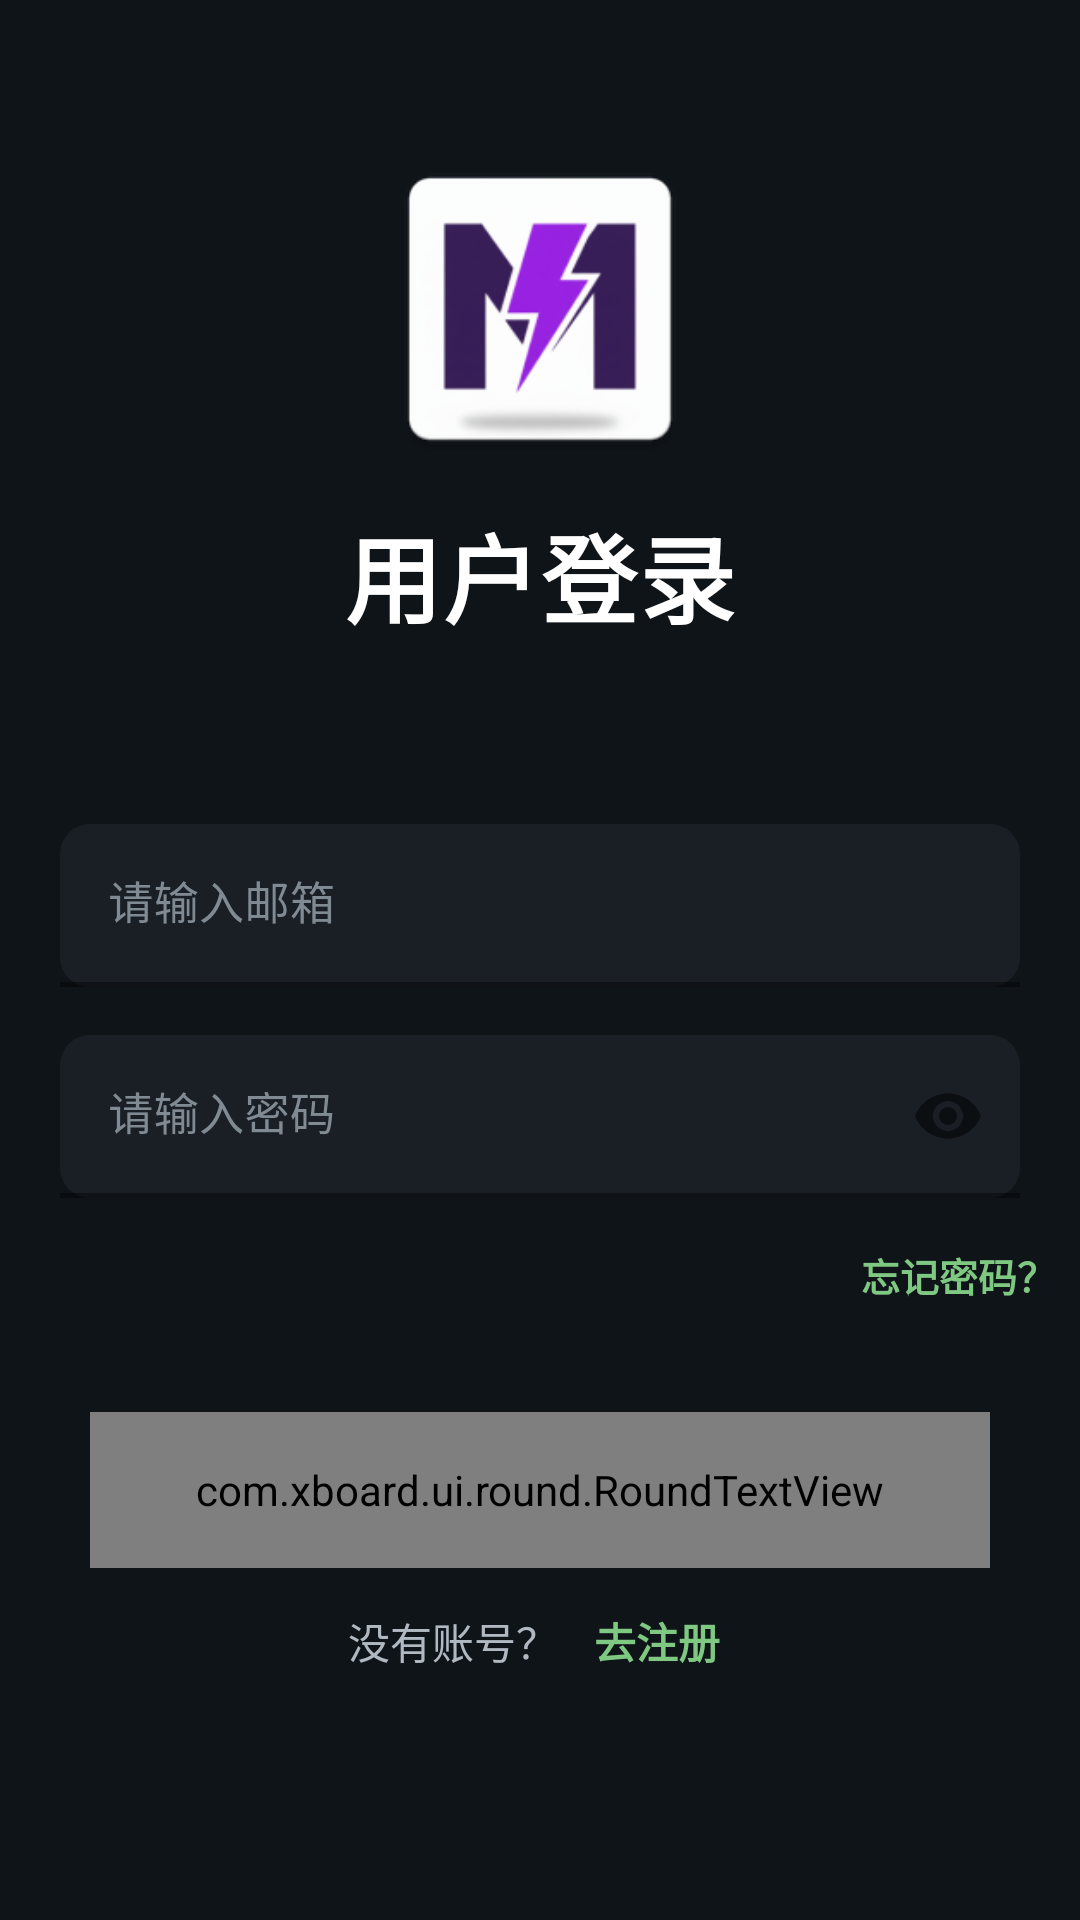

Write the Android layout XML for this screen, with the resource values it uses.
<!-- AndroidManifest.xml: activity theme BootstrapTheme -->
<!-- res/layout/activity_login.xml -->
<?xml version="1.0" encoding="utf-8"?>
<LinearLayout xmlns:android="http://schemas.android.com/apk/res/android"
    xmlns:app="http://schemas.android.com/apk/res-auto"
    android:layout_width="match_parent"
    android:layout_height="match_parent"
    android:background="@color/bg_primary"
    android:gravity="center_horizontal"
    android:orientation="vertical">

    <FrameLayout
        android:layout_width="match_parent"
        android:layout_height="wrap_content"
        android:orientation="vertical"
        android:paddingTop="48dp">

    </FrameLayout>
    <ImageView
        android:layout_width="110dp"
        android:layout_height="wrap_content"
        android:adjustViewBounds="true"
        android:src="@drawable/home_main_logo" />
    <TextView
        android:id="@+id/tv_title"
        android:layout_width="wrap_content"
        android:layout_height="wrap_content"
        android:layout_marginTop="10dp"
        android:letterSpacing="0.02"
        android:text="用户登录"
        android:textColor="@color/text_primary"
        android:textSize="32dp"
        android:textStyle="bold" />

    
    <com.google.android.material.textfield.TextInputLayout
        android:layout_width="match_parent"
        android:layout_height="wrap_content"
        android:layout_marginTop="60dp"
        android:layout_marginBottom="16dp"
        android:hint="请输入邮箱"
        android:paddingStart="20dp"
        android:paddingEnd="20dp"
        android:textColorHint="@color/text_tertiary"
        app:boxBackgroundColor="@color/bg_secondary"
        app:boxCornerRadiusBottomEnd="10dp"
        app:boxCornerRadiusBottomStart="10dp"
        app:boxCornerRadiusTopEnd="10dp"
        app:boxCornerRadiusTopStart="10dp"
        app:boxStrokeColor="@color/stroke"
        app:boxStrokeWidth="1.5dp"
        app:endIconMode="clear_text"
        app:hintTextColor="@color/text_secondary">

        <com.google.android.material.textfield.TextInputEditText
            android:id="@+id/et_email"
            android:layout_width="match_parent"
            android:layout_height="wrap_content"
            android:inputType="textEmailAddress"
            android:minHeight="52dp"
            android:paddingStart="16dp"
            android:paddingEnd="16dp"
            android:textColor="@color/text_primary"
            android:textCursorDrawable="@drawable/cursor_color"
            android:textSize="15sp" />

    </com.google.android.material.textfield.TextInputLayout>

    
    <com.google.android.material.textfield.TextInputLayout
        android:layout_width="match_parent"
        android:layout_height="wrap_content"
        android:layout_marginBottom="12dp"
        android:hint="请输入密码"
        android:paddingStart="20dp"
        android:paddingEnd="20dp"
        android:textColorHint="@color/text_tertiary"
        app:boxBackgroundColor="@color/bg_secondary"
        app:boxCornerRadiusBottomEnd="10dp"
        app:boxCornerRadiusBottomStart="10dp"
        app:boxCornerRadiusTopEnd="10dp"
        app:boxCornerRadiusTopStart="10dp"
        app:boxStrokeColor="@color/stroke"
        app:boxStrokeWidth="1.5dp"
        app:endIconMode="password_toggle"
        app:hintTextColor="@color/text_secondary">

        <com.google.android.material.textfield.TextInputEditText
            android:id="@+id/et_password"
            android:layout_width="match_parent"
            android:layout_height="wrap_content"
            android:inputType="textPassword"
            android:minHeight="52dp"
            android:paddingStart="16dp"
            android:paddingEnd="16dp"
            android:textColor="@color/text_primary"
            android:textCursorDrawable="@drawable/cursor_color"
            android:textSize="15sp" />

    </com.google.android.material.textfield.TextInputLayout>
    
    <TextView
        android:id="@+id/tv_forgot_password"
        android:layout_width="wrap_content"
        android:layout_height="wrap_content"
        android:layout_gravity="end"
        android:background="?attr/selectableItemBackground"
        android:clickable="true"
        android:focusable="true"
        android:paddingStart="8dp"
        android:paddingTop="4dp"
        android:paddingEnd="8dp"
        android:paddingBottom="4dp"
        android:text="忘记密码？"
        android:textColor="@color/primary"
        android:textSize="13dp"
        android:textStyle="bold"/>

    <com.xboard.ui.round.RoundTextView
        android:id="@+id/btn_login"
        style="@style/CommonButton"
        android:layout_marginTop="32dp"
        android:text="登录" />

    
    <LinearLayout
        android:layout_width="match_parent"
        android:layout_height="wrap_content"
        android:gravity="center"
        android:orientation="horizontal"
        android:paddingTop="10dp">

        <TextView
            android:layout_width="wrap_content"
            android:layout_height="wrap_content"
            android:text="没有账号？"
            android:textColor="@color/text_secondary"
            android:textSize="14sp" />

        <TextView
            android:id="@+id/tv_toggle_mode"
            android:layout_width="wrap_content"
            android:layout_height="wrap_content"
            android:layout_marginStart="8dp"
            android:background="?attr/selectableItemBackground"
            android:clickable="true"
            android:focusable="true"
            android:paddingStart="4dp"
            android:paddingTop="4dp"
            android:paddingEnd="4dp"
            android:paddingBottom="4dp"
            android:text="去注册"
            android:textColor="@color/primary"
            android:textSize="14sp"
            android:textStyle="bold" />

    </LinearLayout>

</LinearLayout>
<!-- resources referenced by this layout -->
<resources>
  <color name="bg_primary">#0F1419</color>
  <color name="bg_secondary">#1A1F26</color>
  <color name="primary">#7FC882</color>
  <color name="stroke">#2A3038</color>
  <color name="text_primary">#FFFFFF</color>
  <color name="text_secondary">#B0B8C1</color>
  <color name="text_tertiary">#808A93</color>
  <!-- drawable cursor_color (drawable) -->
  <?xml version="1.0" encoding="utf-8"?>
  <shape xmlns:android="http://schemas.android.com/apk/res/android"
      android:shape="rectangle">
      <size android:width="2dp" />
      <solid android:color="@color/primary" />
  </shape>
  <!-- drawable home_main_logo: png bitmap (drawable-xxhdpi, 387437 bytes) -->
  <style name="CommonButton">
          <item name="android:layout_height">52dp</item>
          <item name="android:layout_width">match_parent</item>
          <item name="android:layout_marginStart">30dp</item>
          <item name="android:layout_marginEnd">30dp</item>
          <item name="roundColorAngle">270</item>
          <item name="roundBackgroundColor">@color/primary</item>
          <item name="roundCornerRadius">50dp</item>
          <item name="android:textColor">@color/white</item>
          <item name="android:textSize">16dp</item>
          <item name="android:gravity">center</item>
      </style>
  <style name="BootstrapTheme" parent="AppThemeLight" />
  <color name="white">#FFFFFF</color>
  <style name="AppThemeLight" parent="Theme.MaterialComponents.Light.NoActionBar">
          <item name="android:statusBarColor">@android:color/transparent</item>
          <item name="android:navigationBarColor">@android:color/transparent</item>
      </style>
</resources>
